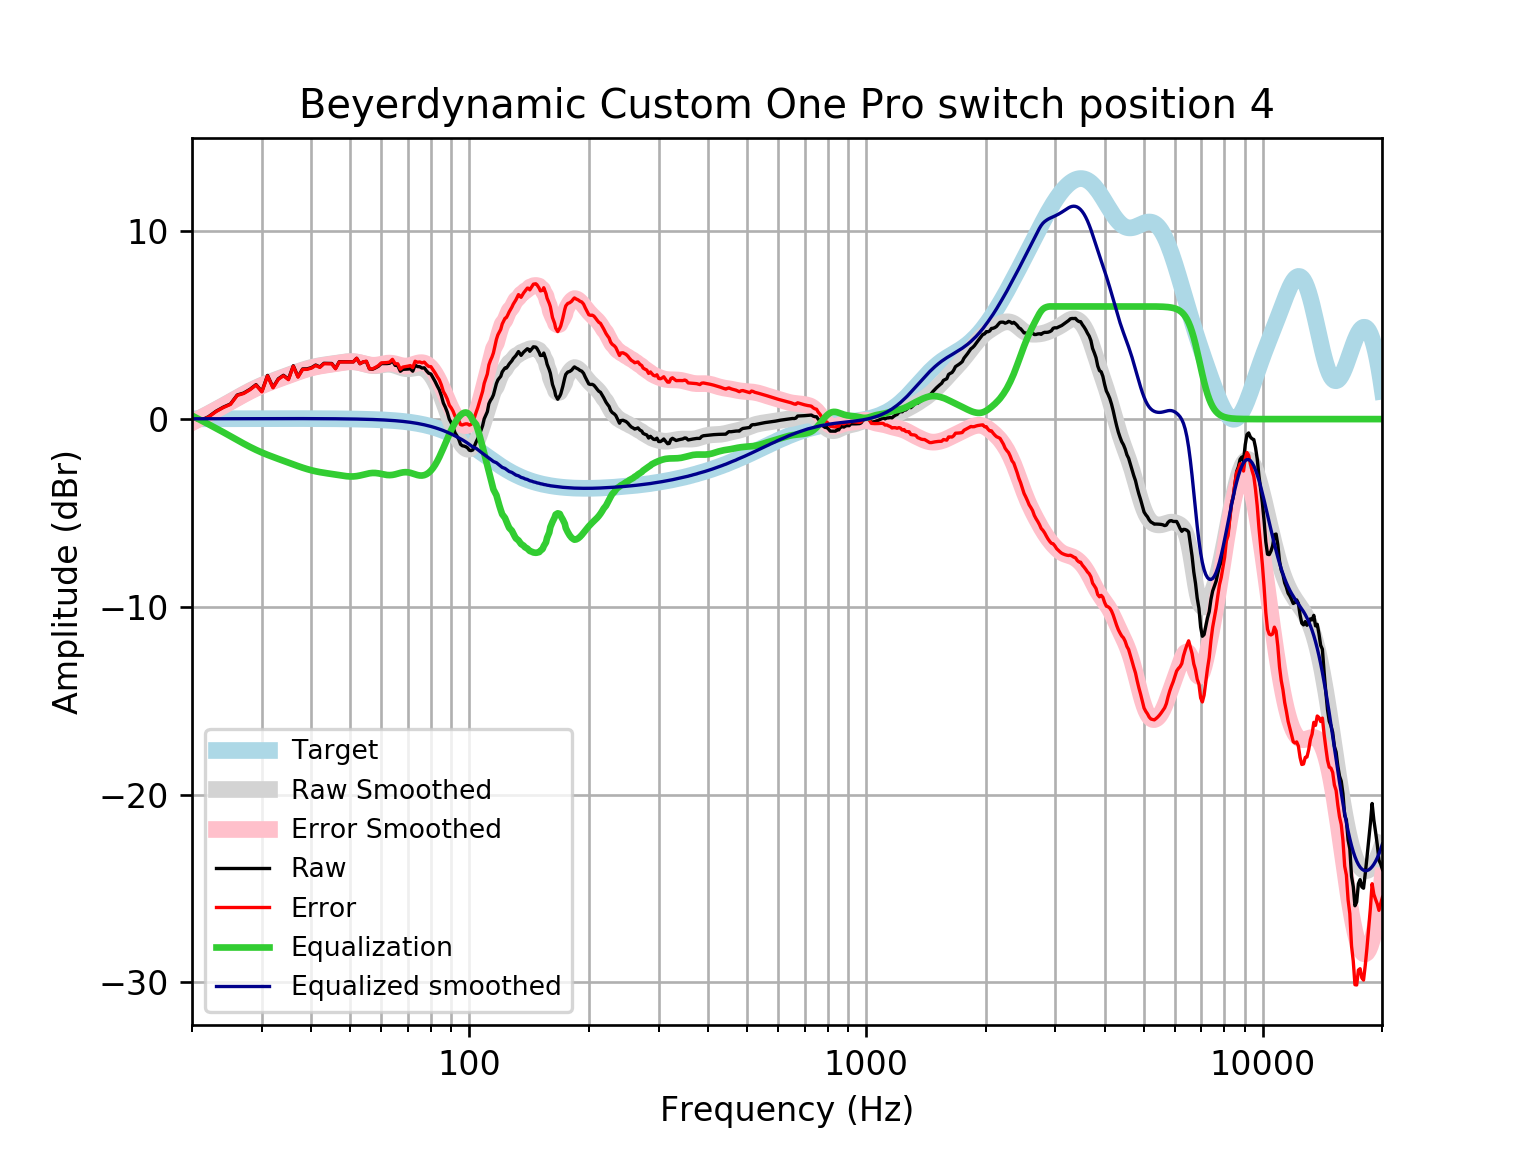

Data behind this chart, as committed beside it:
frequency, raw, error, smoothed, error_smoothed, equalization, equalized_raw, equalized_smoothed, target
20, 0.05714, 0.04066, -0.1682, -0.1847, 0.1847, 0.2418, 0.01646, 0.01648
21, -0.07508, -0.09273, 0.06376, 0.04611, -0.04611, -0.1212, 0.01765, 0.01765
22, 0.125, 0.1063, 0.2896, 0.2708, -0.2708, -0.1458, 0.01877, 0.01876
23, 0.421, 0.4012, 0.5092, 0.4894, -0.4894, -0.06838, 0.01984, 0.01983
24, 0.639, 0.6181, 0.7227, 0.7018, -0.7018, -0.06286, 0.02085, 0.02084
25, 0.8047, 0.7829, 0.9335, 0.9117, -0.9117, -0.107, 0.02181, 0.02179
26, 1.283, 1.26, 1.137, 1.114, -1.114, 0.169, 0.02271, 0.02269
27, 1.388, 1.364, 1.329, 1.305, -1.305, 0.08266, 0.02355, 0.02353
28, 1.588, 1.563, 1.505, 1.481, -1.481, 0.1065, 0.02433, 0.02431
29, 1.835, 1.81, 1.664, 1.639, -1.639, 0.1955, 0.02504, 0.02502
30, 1.475, 1.449, 1.805, 1.779, -1.779, -0.3043, 0.02567, 0.02566
31, 2.326, 2.3, 1.929, 1.903, -1.903, 0.4231, 0.02623, 0.02622
32, 1.691, 1.664, 2.042, 2.015, -2.015, -0.3246, 0.02668, 0.02668
33, 2.145, 2.118, 2.147, 2.12, -2.12, 0.02502, 0.02704, 0.02704
34, 2.332, 2.305, 2.247, 2.22, -2.22, 0.1123, 0.02728, 0.02728
35, 2.127, 2.099, 2.345, 2.318, -2.318, -0.191, 0.0274, 0.0274
36, 2.841, 2.813, 2.44, 2.412, -2.412, 0.4285, 0.02739, 0.02739
37, 2.26, 2.233, 2.53, 2.503, -2.503, -0.2428, 0.02723, 0.02723
38, 2.67, 2.643, 2.613, 2.586, -2.586, 0.08376, 0.02691, 0.02692
39, 2.676, 2.649, 2.688, 2.661, -2.661, 0.01455, 0.02643, 0.02644
40, 2.742, 2.716, 2.751, 2.726, -2.726, 0.01617, 0.02578, 0.02579
41, 2.878, 2.854, 2.804, 2.779, -2.779, 0.09927, 0.02495, 0.02496
42, 2.778, 2.754, 2.847, 2.823, -2.823, -0.04532, 0.02393, 0.02393
43, 2.971, 2.948, 2.882, 2.86, -2.86, 0.1112, 0.02272, 0.02272
44, 2.966, 2.945, 2.913, 2.892, -2.892, 0.07421, 0.0213, 0.0213
45, 2.962, 2.942, 2.942, 2.922, -2.922, 0.03935, 0.01968, 0.01967
46, 2.697, 2.679, 2.971, 2.953, -2.953, -0.2566, 0.01785, 0.01783
47, 3.056, 3.04, 3.001, 2.985, -2.985, 0.07112, 0.01579, 0.01577
48, 3.054, 3.041, 3.029, 3.015, -3.015, 0.03868, 0.0135, 0.01347
49, 3.052, 3.041, 3.051, 3.04, -3.04, 0.01214, 0.01097, 0.01094
50, 3.051, 3.043, 3.062, 3.054, -3.054, -0.003321, 0.008186, 0.008144
51, 3.05, 3.045, 3.059, 3.054, -3.054, -0.003131, 0.005126, 0.00508
52, 3.238, 3.236, 3.038, 3.036, -3.036, 0.2019, 0.001774, 0.001724
53, 2.952, 2.954, 3.002, 3.004, -3.004, -0.05227, -0.001894, -0.001946
54, 3.042, 3.048, 2.956, 2.962, -2.962, 0.07937, -0.005905, -0.005958
55, 3.071, 3.082, 2.909, 2.92, -2.92, 0.1515, -0.01029, -0.01034
56, 2.671, 2.686, 2.871, 2.886, -2.886, -0.2145, -0.01508, -0.01514
57, 2.653, 2.674, 2.848, 2.868, -2.868, -0.2144, -0.02033, -0.02038
58, 2.728, 2.754, 2.843, 2.87, -2.87, -0.142, -0.02607, -0.02611
59, 2.816, 2.848, 2.857, 2.889, -2.889, -0.07296, -0.03234, -0.03238
60, 2.956, 2.995, 2.881, 2.92, -2.92, 0.03638, -0.03921, -0.03925
61, 2.957, 3.004, 2.905, 2.952, -2.952, 0.00468, -0.04672, -0.04675
62, 2.957, 3.012, 2.921, 2.976, -2.976, -0.01904, -0.05494, -0.05496
63, 2.975, 3.039, 2.919, 2.983, -2.983, -0.007965, -0.06392, -0.06393
64, 3.108, 3.182, 2.897, 2.971, -2.971, 0.1371, -0.07372, -0.07373
65, 2.865, 2.95, 2.858, 2.942, -2.942, -0.07696, -0.0844, -0.08441
66, 2.849, 2.945, 2.808, 2.904, -2.904, -0.05483, -0.09604, -0.09603
67, 2.549, 2.657, 2.757, 2.865, -2.865, -0.3167, -0.1087, -0.1087
68, 2.649, 2.771, 2.714, 2.837, -2.837, -0.1878, -0.1224, -0.1224
69, 2.656, 2.793, 2.688, 2.825, -2.825, -0.1695, -0.1372, -0.1372
70, 2.666, 2.819, 2.68, 2.833, -2.833, -0.1675, -0.1533, -0.1533
71, 2.679, 2.85, 2.689, 2.86, -2.86, -0.1806, -0.1706, -0.1706
72, 2.551, 2.74, 2.71, 2.899, -2.899, -0.3476, -0.1892, -0.1892
73, 2.872, 3.081, 2.732, 2.942, -2.942, -0.06948, -0.2092, -0.2092
74, 2.798, 3.028, 2.748, 2.979, -2.979, -0.1812, -0.2306, -0.2305
75, 2.789, 3.043, 2.749, 3.002, -3.002, -0.2132, -0.2535, -0.2534
76, 2.718, 2.996, 2.727, 3.005, -3.005, -0.2873, -0.2778, -0.2778
77, 2.731, 3.035, 2.679, 2.983, -2.983, -0.2519, -0.3037, -0.3037
78, 2.568, 2.899, 2.601, 2.933, -2.933, -0.3644, -0.3312, -0.3312
79, 2.443, 2.803, 2.492, 2.853, -2.853, -0.4099, -0.3604, -0.3603
... 553 more rows
